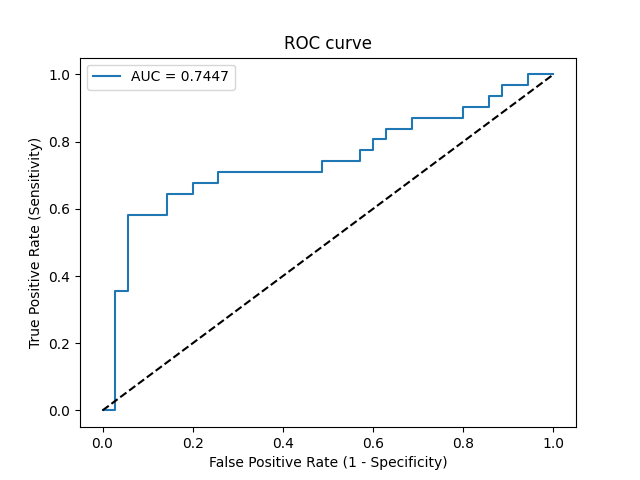

Source data for this figure (header and first rows):
Threshold, Sensitivity, Specificity, NPV, PPV
inf, 0.0, 1.0, 0.5303, 0
0.78, 0.0, 0.9714, 0.5231, 0.0
0.7116, 0.3548, 0.9714, 0.6296, 0.9167
0.6975, 0.3548, 0.9429, 0.6226, 0.8462
0.6597, 0.5806, 0.9429, 0.7174, 0.9
0.6445, 0.5806, 0.8571, 0.6977, 0.7826
0.6375, 0.6452, 0.8571, 0.7317, 0.8
0.6306, 0.6452, 0.8, 0.7179, 0.7407
0.615, 0.6774, 0.8, 0.7368, 0.75
0.5849, 0.6774, 0.7429, 0.7222, 0.7
0.5791, 0.7097, 0.7429, 0.7429, 0.7097
0.5051, 0.7097, 0.5143, 0.6667, 0.5641
0.5015, 0.7419, 0.5143, 0.6923, 0.575
0.4763, 0.7419, 0.4286, 0.6522, 0.5349
0.4728, 0.7742, 0.4286, 0.6818, 0.5455
0.4335, 0.7742, 0.4, 0.6667, 0.5333
0.4256, 0.8065, 0.4, 0.7, 0.5435
0.4222, 0.8065, 0.3714, 0.6842, 0.5319
0.4185, 0.8387, 0.3714, 0.7222, 0.5417
0.4022, 0.8387, 0.3143, 0.6875, 0.52
0.3813, 0.871, 0.3143, 0.7333, 0.5294
0.3278, 0.871, 0.2, 0.6364, 0.4909
0.3241, 0.9032, 0.2, 0.7, 0.5
0.3054, 0.9032, 0.1429, 0.625, 0.4828
0.2793, 0.9355, 0.1429, 0.7143, 0.4915
0.2733, 0.9355, 0.1143, 0.6667, 0.4833
0.2593, 0.9677, 0.1143, 0.8, 0.4918
0.1872, 0.9677, 0.05714, 0.6667, 0.4762
0.1829, 1.0, 0.05714, 1.0, 0.4844
0.01845, 1.0, 0.0, 0, 0.4697
